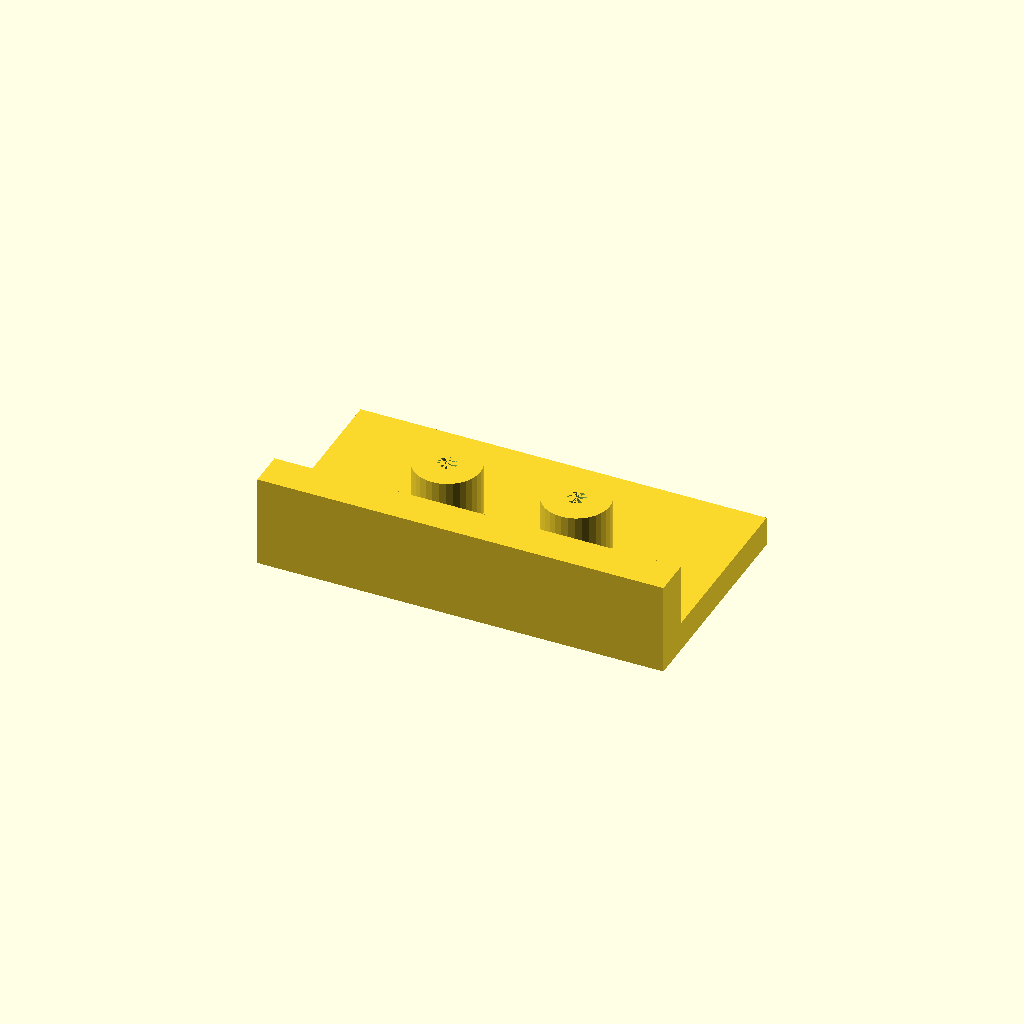
Cell 1: the model at its default parameters.
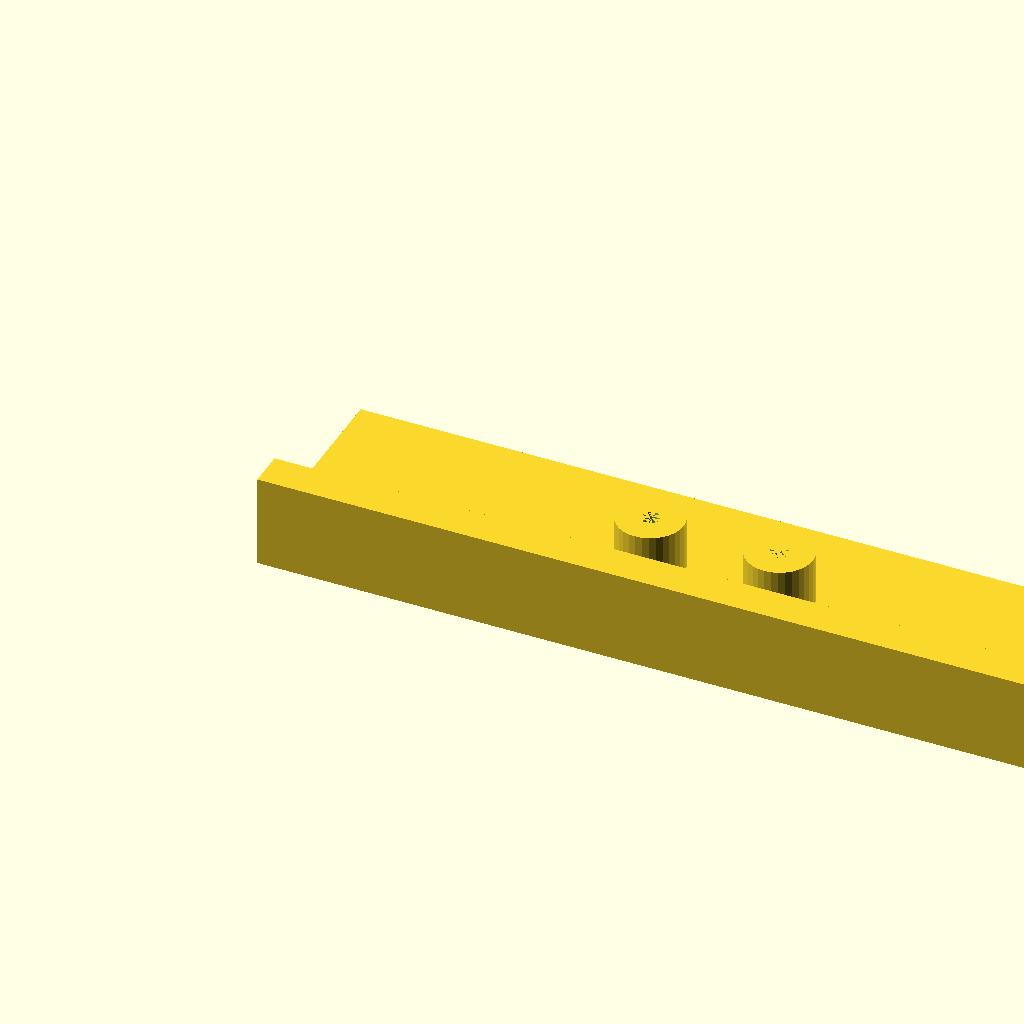
Cell 2: plate_l = 220 (everything else at default).
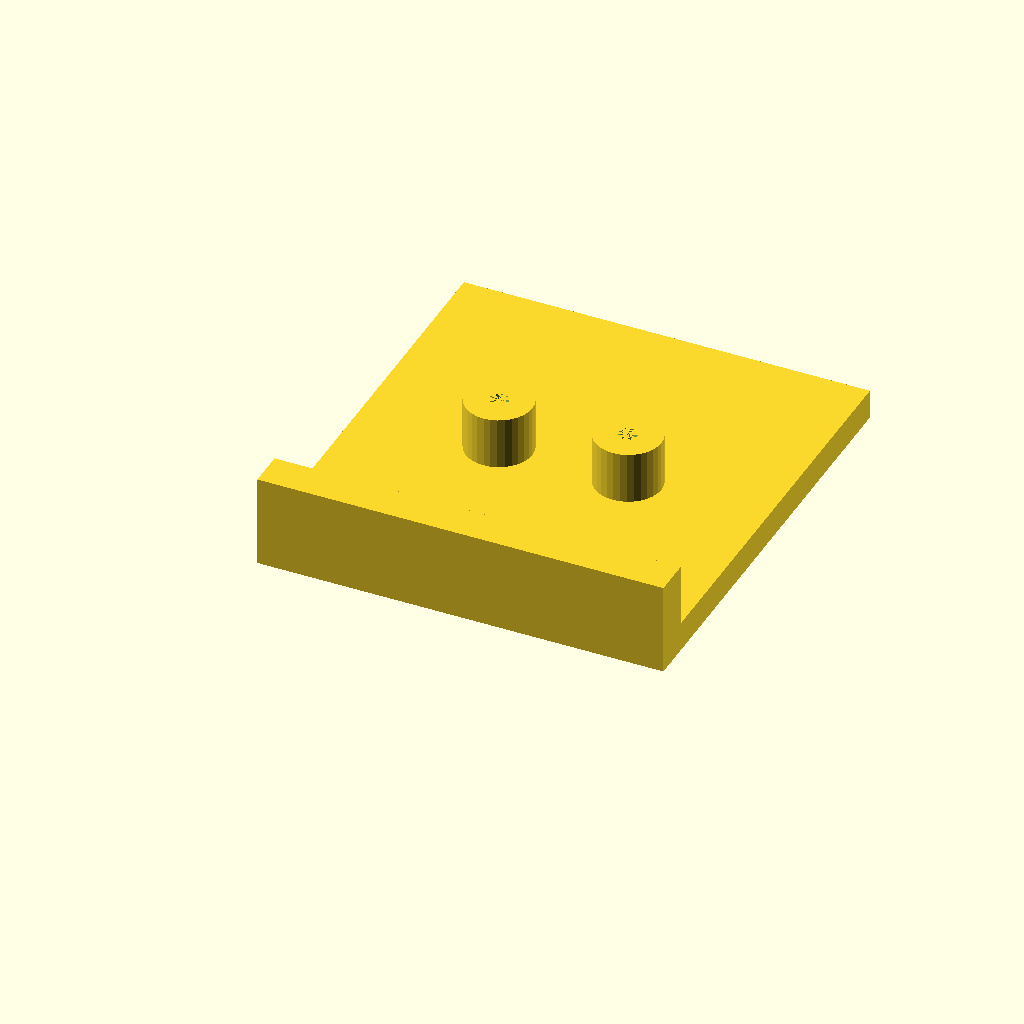
Cell 3 — plate_w set to 120, the other parameters unchanged.
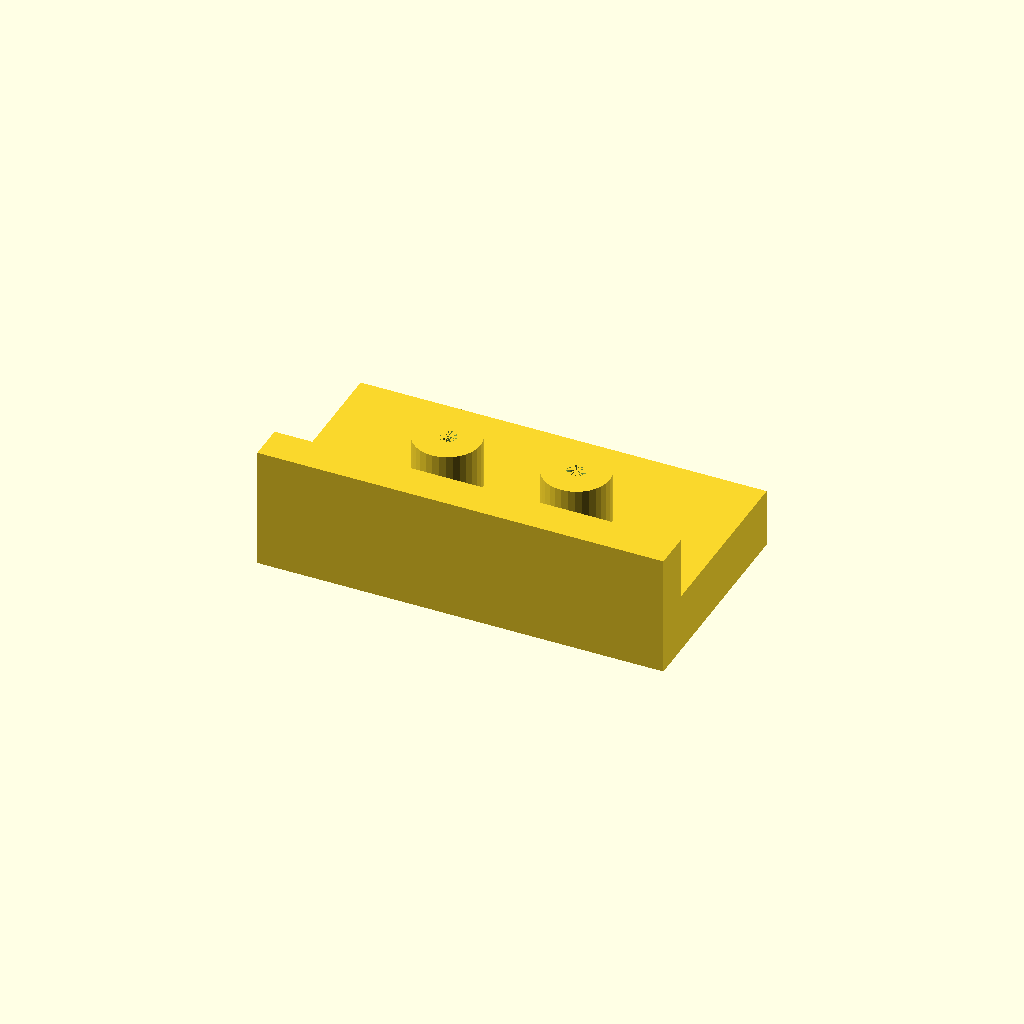
Cell 4: plate_t = 16 (everything else at default).
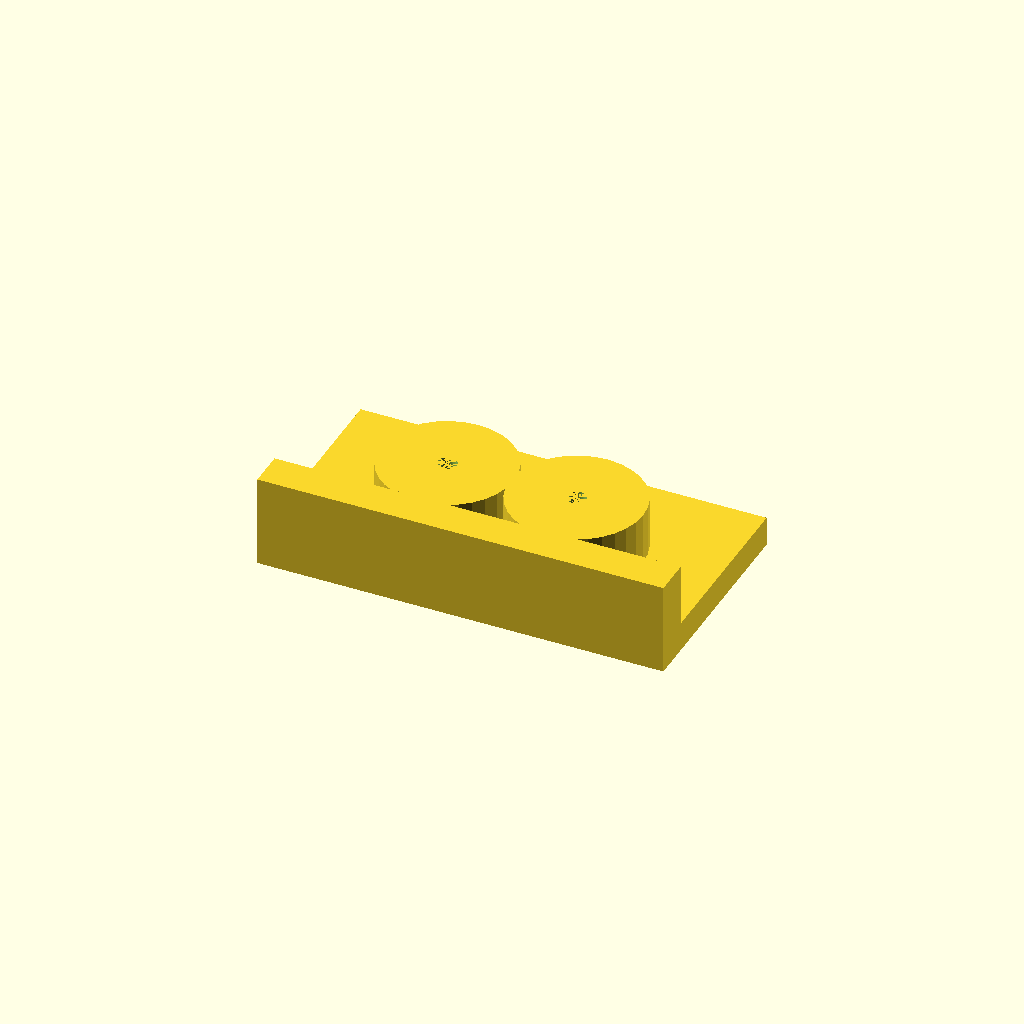
Cell 5: boss_d = 36 (everything else at default).
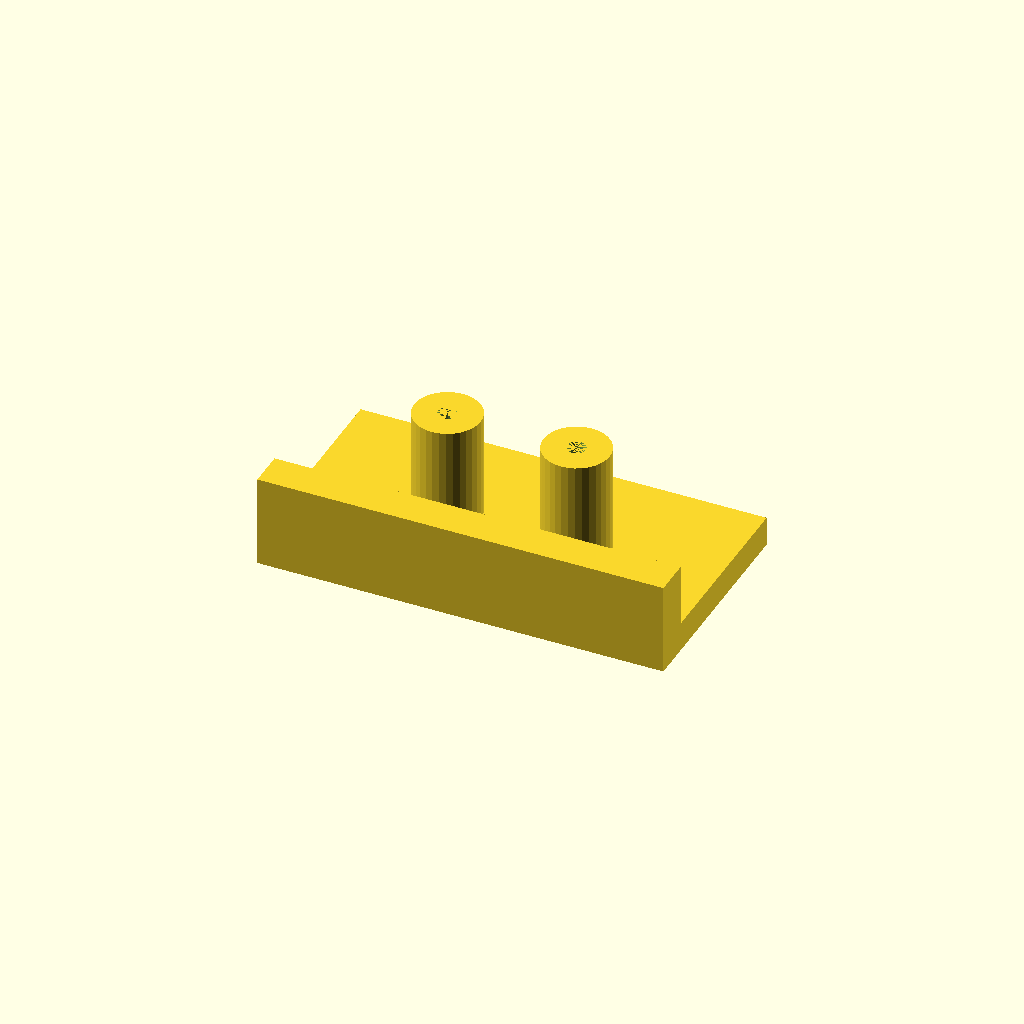
Cell 6: the same model with boss_h = 30.
One fixed orthographic camera (rotation 55°, 0°, 25°; colour scheme Cornfield) for every cell.
OpenSCAD source file optional_data/data/solid2/drilljig/part_0034.scad:
$fn = 32;

// ----------------------------------------------------------------------
// Drill jig: fence jig
// ----------------------------------------------------------------------

// --- parameters (mm) ---
plate_l = 110;            // plate length, X
plate_w = 60;             // plate width, Y
plate_t = 8;              // plate thickness
boss_d = 18;              // guide boss diameter
boss_h = 15;              // boss height above the plate
guide_d = 5;              // guide hole diameter
boss_pitch = 35;          // boss pitch
fence_h = 18;             // fence height above the plate
fence_t = 10;             // fence thickness

n_boss = 2;  // guide bosses
boss_x0 = (plate_l - (n_boss - 1) * boss_pitch) / 2;  // first boss X
boss_top = plate_t - 1 + boss_h;  // boss crown height
fence_top = plate_t - 1 + fence_h;  // fence crown height
total_h = max([fence_top, boss_top]);  // overall height

difference() {
  union() {
  cube([plate_l, plate_w, plate_t]);
  for (i = [0 : n_boss - 1])
    translate([boss_x0 + i * boss_pitch, plate_w / 2, plate_t - 1])
      cylinder(h = boss_h, d = boss_d);
  translate([0, 0, plate_t - 1]) cube([plate_l, fence_t, fence_h]);
  }
  for (i = [0 : n_boss - 1])
    translate([boss_x0 + i * boss_pitch, plate_w / 2, -1])
      cylinder(h = plate_t + boss_h, d = guide_d);
}
Customizer parameters (derived from the source; name, type, default, range or options):
plate_l: number, default 110
plate_w: number, default 60
plate_t: number, default 8
boss_d: number, default 18
boss_h: number, default 15
guide_d: number, default 5
boss_pitch: number, default 35
fence_h: number, default 18
fence_t: number, default 10
n_boss: number, default 2
